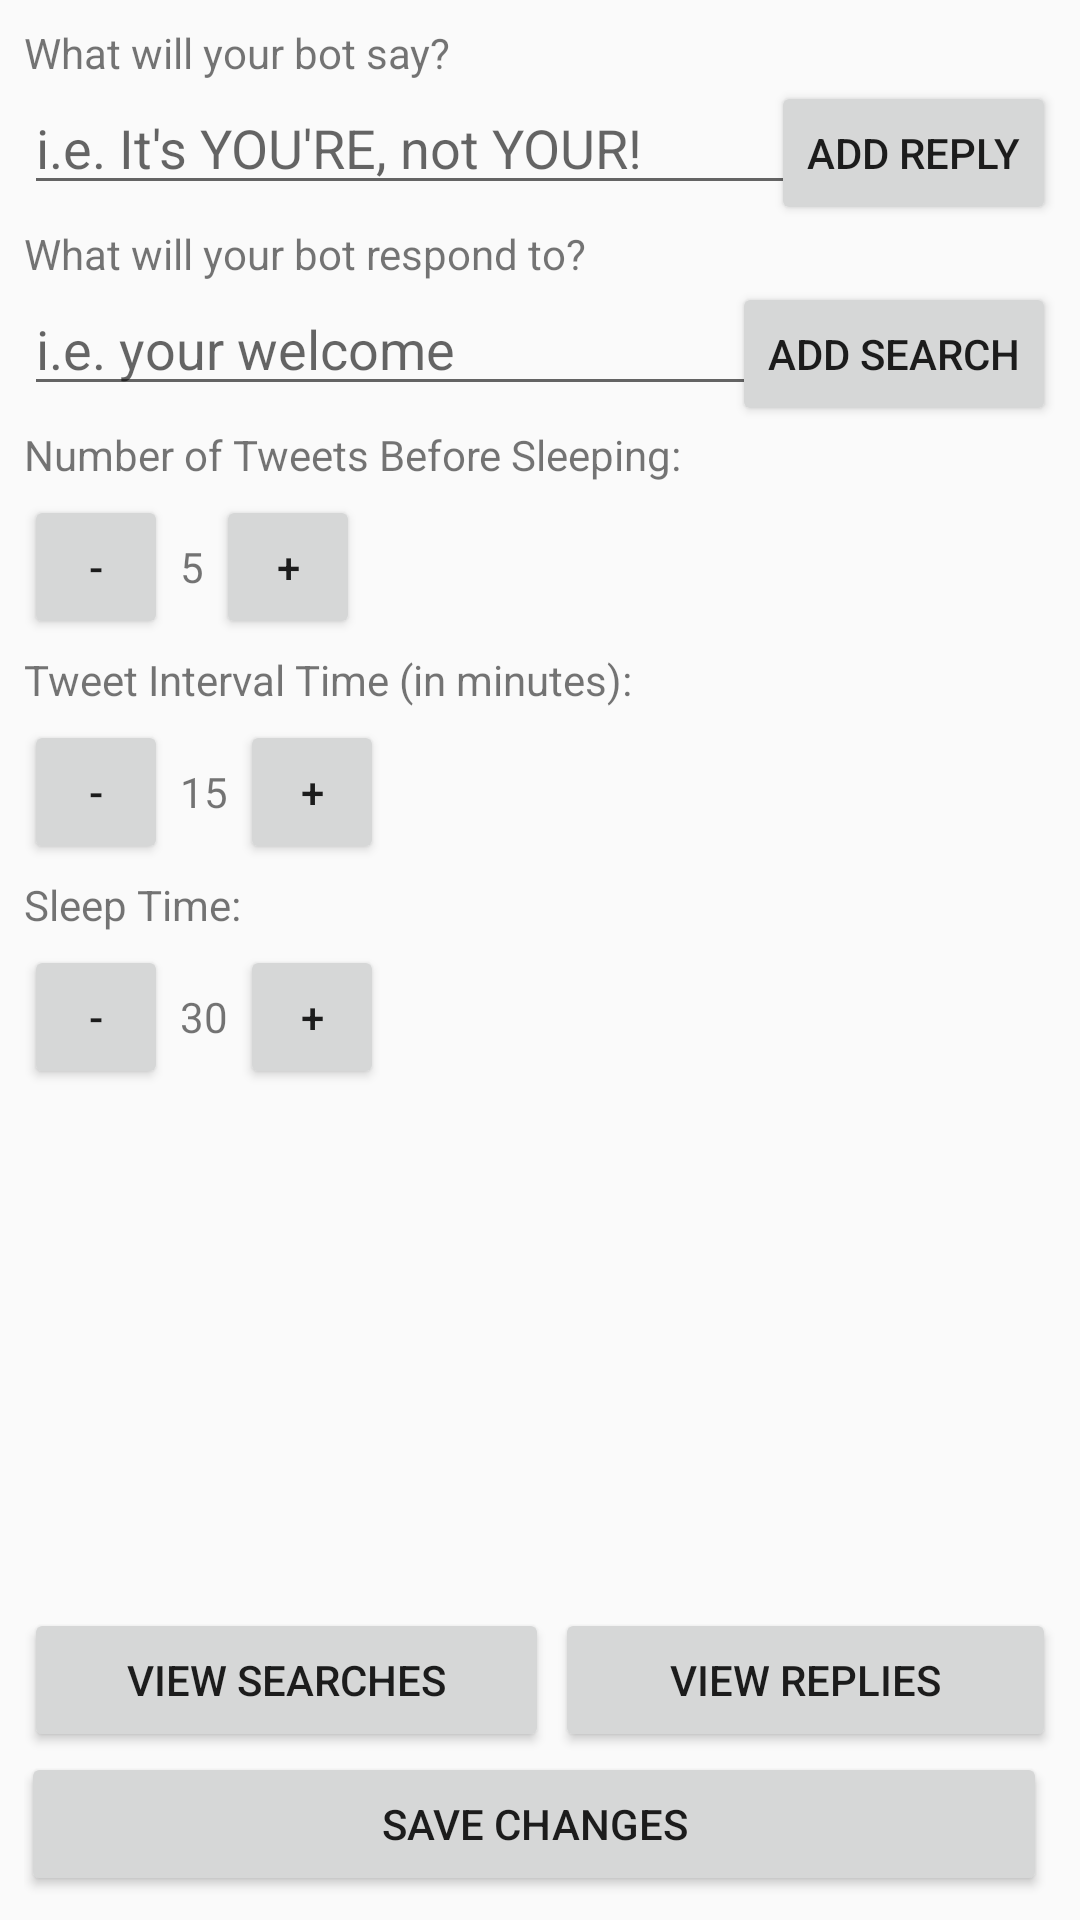

Reconstruct the res/layout file that produces this screen, plus the resources it refers to.
<!-- AndroidManifest.xml: application theme twitterMain -->
<!-- res/layout/activity_settings.xml -->
<?xml version="1.0" encoding="utf-8"?>
<ScrollView xmlns:android="http://schemas.android.com/apk/res/android"
    android:layout_width="match_parent"
    android:layout_height="match_parent"
    android:fillViewport="true">
    <RelativeLayout xmlns:android="http://schemas.android.com/apk/res/android"
    xmlns:tools="http://schemas.android.com/tools"
    android:id="@+id/activity_settings"
    android:layout_width="match_parent"
    android:layout_height="match_parent"
    android:paddingTop="8dp"
    android:paddingLeft="8dp"
    android:paddingRight="8dp"
    android:paddingBottom="8dp"
    tools:context="com.example.twitterbot.SettingsActivity"
    android:layout_alignParentEnd="true"
    android:layout_alignParentRight="true">

    <LinearLayout
        android:layout_width="match_parent"
        android:layout_height="match_parent"
        android:orientation="vertical">

        <TextView
            android:layout_width="wrap_content"
            android:layout_height="wrap_content"
            android:text="@string/replies"/>
        <RelativeLayout
            android:layout_width="wrap_content"
            android:layout_height="wrap_content"
            android:orientation="horizontal">
            <EditText
                android:layout_width="285dp"
                android:layout_height="wrap_content"
                android:inputType="text"
                android:hint="i.e. It's YOU'RE, not YOUR!"
                android:id="@+id/reply"/>
            <Button
                android:layout_width="wrap_content"
                android:layout_height="wrap_content"
                android:text="ADD REPLY"
                android:layout_alignParentRight="true"
                android:id="@+id/add_reply"/>
        </RelativeLayout>
        <TextView
            android:layout_width="wrap_content"
            android:layout_height="wrap_content"
            android:text="@string/search_query"/>
        <RelativeLayout
            android:layout_width="wrap_content"
            android:layout_height="wrap_content"
            android:orientation="horizontal">
            <EditText
                android:layout_width="285dp"
                android:layout_height="wrap_content"
                android:inputType="text"
                android:hint="i.e. your welcome"
                android:id="@+id/search_query"/>
            <Button
                android:layout_width="wrap_content"
                android:layout_height="wrap_content"
                android:text="ADD SEARCH"
                android:layout_alignParentRight="true"
                android:id="@+id/add_search"/>
        </RelativeLayout>
        <TextView
            android:layout_width="wrap_content"
            android:layout_height="wrap_content"
            android:text="@string/tweets_before_sleep"
            android:paddingBottom="4dp"/>
        <LinearLayout
            android:layout_width="wrap_content"
            android:layout_height="wrap_content">
            <Button
                android:layout_width="48dp"
                android:layout_height="48dp"
                android:text="-"
                android:id="@+id/decrement1"/>
            <TextView
                android:layout_width="wrap_content"
                android:layout_height="wrap_content"
                android:paddingLeft="4dp"
                android:paddingRight="4dp"
                android:text="5"
                android:id="@+id/tweets_sleep"/>
            <Button
                android:layout_width="48dp"
                android:layout_height="48dp"
                android:text="+"
                android:id="@+id/increment1"/>
        </LinearLayout>
        <TextView
            android:layout_width="wrap_content"
            android:layout_height="wrap_content"
            android:text="@string/interval_time"
            android:paddingTop="4dp"
            android:paddingBottom="4dp"/>
        <LinearLayout
            android:layout_width="wrap_content"
            android:layout_height="wrap_content">
            <Button
                android:layout_width="48dp"
                android:layout_height="48dp"
                android:text="-"
                android:id="@+id/decrement2"/>
            <TextView
                android:layout_width="wrap_content"
                android:layout_height="wrap_content"
                android:paddingLeft="4dp"
                android:paddingRight="4dp"
                android:text="15"
                android:id="@+id/interval_time"/>
            <Button
                android:layout_width="48dp"
                android:layout_height="48dp"
                android:text="+"
                android:id="@+id/increment2"/>

        </LinearLayout>
        <TextView
            android:layout_width="wrap_content"
            android:layout_height="wrap_content"
            android:text="@string/sleep_time"
            android:paddingTop="4dp"
            android:paddingBottom="4dp"/>
        <LinearLayout
            android:layout_width="wrap_content"
            android:layout_height="wrap_content">
            <Button
                android:layout_width="48dp"
                android:layout_height="48dp"
                android:text="-"
                android:id="@+id/decrement3"/>
            <TextView
                android:layout_width="wrap_content"
                android:layout_height="wrap_content"
                android:paddingLeft="4dp"
                android:paddingRight="4dp"
                android:text="30"
                android:id="@+id/sleep_time"/>
            <Button
                android:layout_width="48dp"
                android:layout_height="48dp"
                android:text="+"
                android:id="@+id/increment3"/>
        </LinearLayout>
        <LinearLayout
            android:layout_width="match_parent"
            android:layout_height="wrap_content"
            android:gravity="center|bottom"
            android:orientation="vertical"
            android:layout_weight="1">
            <LinearLayout
                android:layout_width="match_parent"
                android:layout_height="wrap_content">
                <Button
                    android:layout_width="wrap_content"
                    android:layout_height="wrap_content"
                    android:text="@string/view_searches"
                    android:id="@+id/view_searches"
                    android:layout_weight="0.85"/>
                <Button
                    android:layout_width="wrap_content"
                    android:layout_height="wrap_content"
                    android:text="@string/view_replies"
                    android:id="@+id/view_replies"
                    android:layout_marginLeft="2dp"
                    android:layout_weight="1"/>
            </LinearLayout>
            <Button
                android:layout_width="match_parent"
                android:layout_height="wrap_content"
                android:text="@string/save_changes"
                android:layout_marginRight="2dp"
                android:id="@+id/save_changes" />
        </LinearLayout>
    </LinearLayout>
</RelativeLayout>
</ScrollView>
<!-- resources referenced by this layout -->
<resources>
  <string name="interval_time">Tweet Interval Time (in minutes):  </string>
  <string name="replies">What will your bot say?</string>
  <string name="save_changes">SAVE CHANGES</string>
  <string name="search_query">What will your bot respond to?</string>
  <string name="sleep_time">Sleep Time: </string>
  <string name="tweets_before_sleep">Number of Tweets Before Sleeping:  </string>
  <string name="view_replies">VIEW REPLIES</string>
  <string name="view_searches">VIEW SEARCHES</string>
  <style name="twitterMain" parent="Theme.AppCompat.Light.DarkActionBar">
          
          <item name="colorPrimary">@color/twitterBlue</item>
          <item name="colorPrimaryDark">@color/twitterDark</item>
          <item name="colorAccent">@color/colorAccent</item>
      </style>
  <color name="twitterBlue">#1da1f2</color>
  <color name="twitterDark">#158FEE</color>
  <color name="colorAccent">#FF4081</color>
</resources>
